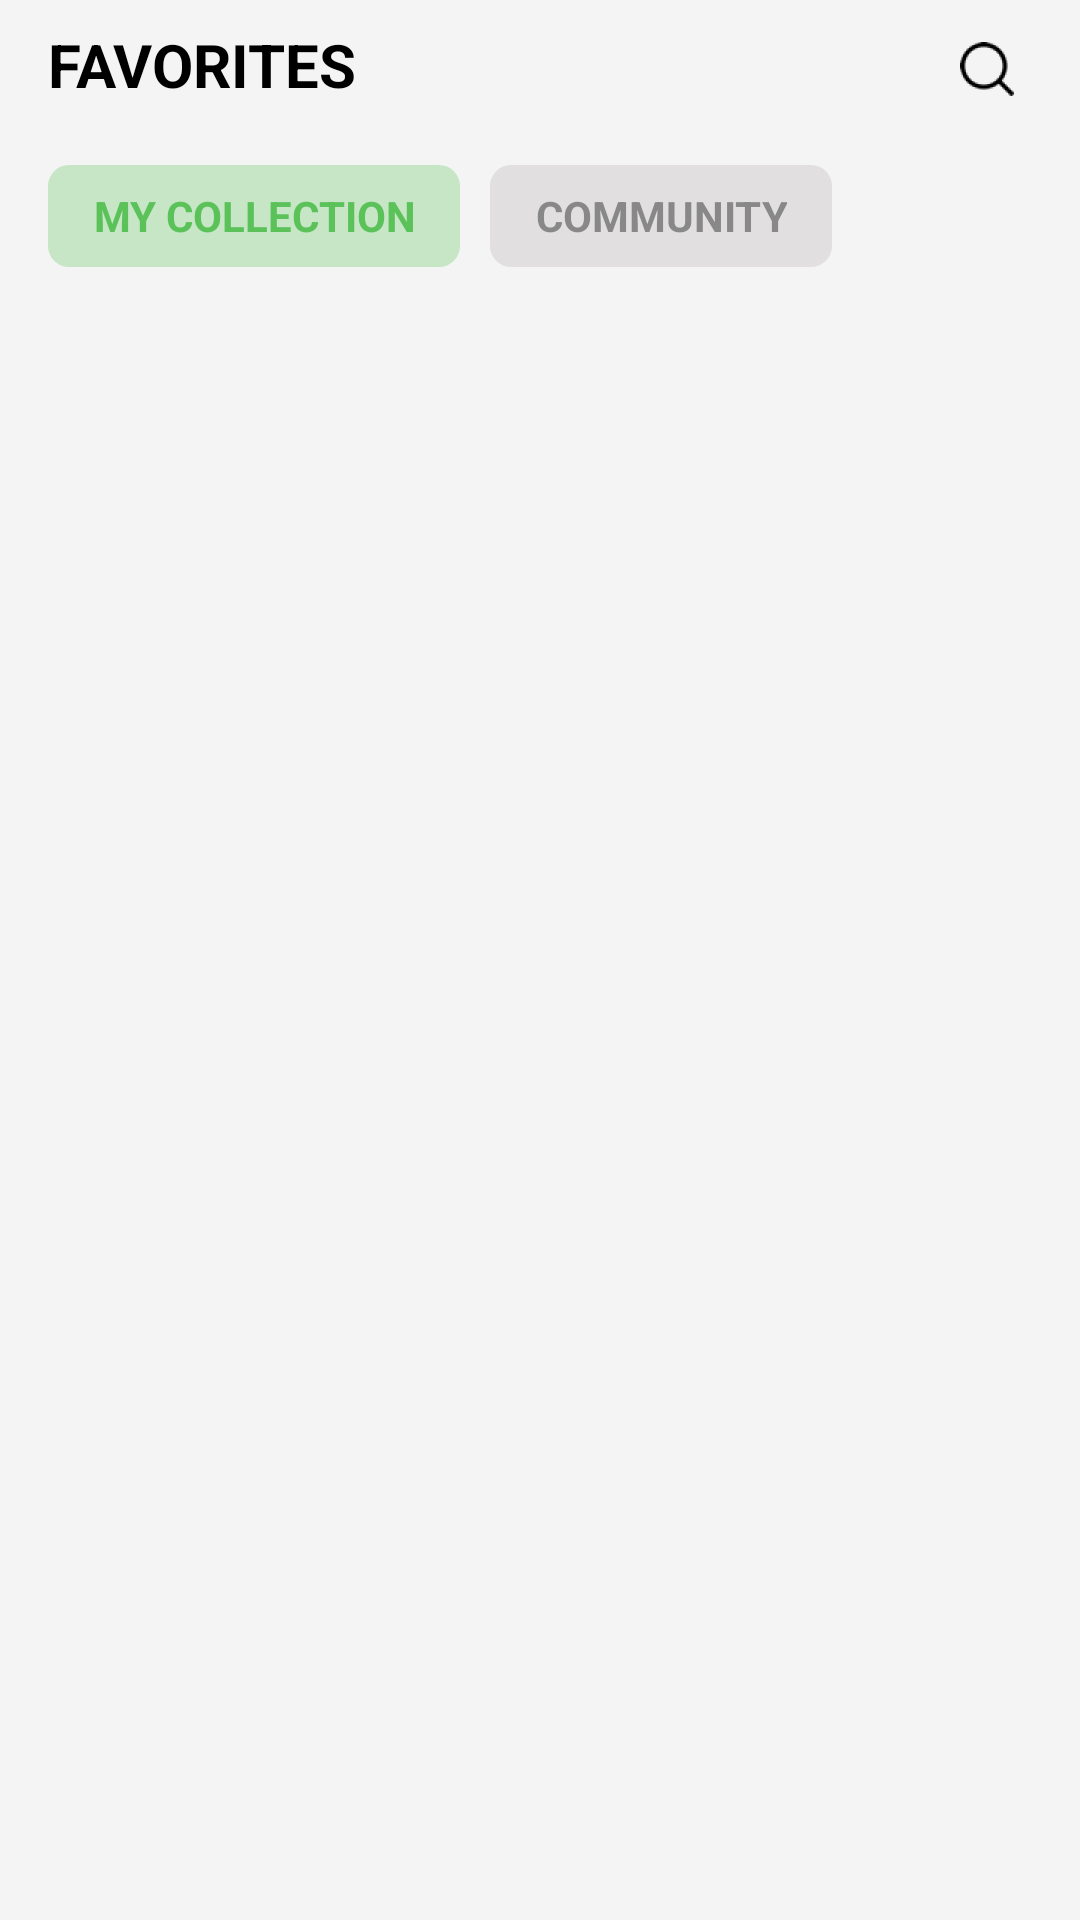

Reconstruct the res/layout file that produces this screen, plus the resources it refers to.
<!-- AndroidManifest.xml: application theme Theme.Food01Android -->
<!-- res/layout/favorite_fragment.xml -->
<?xml version="1.0" encoding="utf-8"?>
<androidx.constraintlayout.widget.ConstraintLayout xmlns:android="http://schemas.android.com/apk/res/android"
    xmlns:app="http://schemas.android.com/apk/res-auto"
    xmlns:tools="http://schemas.android.com/tools"
    android:layout_width="match_parent"
    android:layout_height="match_parent"
    android:background="#F4F4F4">

    <androidx.constraintlayout.widget.ConstraintLayout
        android:id="@+id/appBar"
        android:layout_width="match_parent"
        android:layout_height="95dp"
        android:background="#F4F4F4"
        app:layout_constraintEnd_toEndOf="parent"
        app:layout_constraintStart_toStartOf="parent"
        app:layout_constraintTop_toTopOf="parent">

        <androidx.cardview.widget.CardView
            android:layout_width="wrap_content"
            android:layout_height="wrap_content"
            android:layout_marginTop="8dp"
            android:layout_marginEnd="16dp"
            android:layout_marginRight="16dp"
            app:cardBackgroundColor="@android:color/transparent"
            app:cardCornerRadius="6dp"
            app:cardElevation="0dp"
            app:layout_constraintEnd_toEndOf="parent"
            app:layout_constraintTop_toTopOf="parent">

            <ImageButton
                android:id="@+id/btnSearchHome"
                android:layout_width="30dp"
                android:layout_height="30dp"
                android:background="?android:attr/selectableItemBackground"
                android:foreground="?android:attr/selectableItemBackground"
                app:srcCompat="@drawable/ic_search_black" />
        </androidx.cardview.widget.CardView>

        <androidx.cardview.widget.CardView
            android:id="@+id/cardView8"
            android:layout_width="wrap_content"
            android:layout_height="34dp"
            android:layout_marginStart="16dp"
            android:layout_marginLeft="16dp"
            android:layout_marginTop="20dp"
            app:cardBackgroundColor="@android:color/transparent"
            app:cardCornerRadius="7dp"
            app:cardElevation="0dp"
            app:layout_constraintStart_toStartOf="parent"
            app:layout_constraintTop_toBottomOf="@+id/textView15">

            <TextView
                android:id="@+id/btnMyCollection"
                android:layout_width="wrap_content"
                android:layout_height="match_parent"
                android:layout_gravity="center|center_vertical"
                android:background="#4D5BC25A"
                android:clickable="true"
                android:fontFamily="sans-serif"
                android:gravity="center"
                android:paddingHorizontal="15dp"
                android:text="MY COLLECTION"
                android:textColor="#5BC25A"
                android:textSize="14sp"
                android:textStyle="bold" />
        </androidx.cardview.widget.CardView>



        <TextView
            android:id="@+id/textView15"
            android:layout_width="wrap_content"
            android:layout_height="wrap_content"
            android:layout_marginStart="16dp"
            android:layout_marginLeft="16dp"
            android:layout_marginTop="8dp"
            android:text="Favorites"
            android:textAllCaps="true"
            android:textColor="@color/black"
            android:textSize="20sp"
            android:textStyle="bold"
            app:layout_constraintStart_toStartOf="parent"
            app:layout_constraintTop_toTopOf="parent" />

        <androidx.cardview.widget.CardView
            android:layout_width="wrap_content"
            android:layout_height="34dp"
            android:layout_marginStart="10dp"
            android:layout_marginLeft="10dp"
            android:layout_marginTop="20dp"
            app:cardBackgroundColor="@android:color/transparent"
            app:cardCornerRadius="7dp"
            app:cardElevation="0dp"
            app:layout_constraintStart_toEndOf="@+id/cardView8"
            app:layout_constraintTop_toBottomOf="@+id/textView15">

            <TextView
                android:id="@+id/btnCommunity"
                android:layout_width="wrap_content"
                android:layout_height="match_parent"
                android:layout_gravity="center|center_vertical"
                android:background="#26706466"
                android:clickable="true"
                android:fontFamily="sans-serif"
                android:gravity="center"
                android:paddingHorizontal="15dp"
                android:text="Community"
                android:textAllCaps="true"
                android:textColor="#994E4E4E"
                android:textSize="14sp"
                android:textStyle="bold" />
        </androidx.cardview.widget.CardView>


    </androidx.constraintlayout.widget.ConstraintLayout>

    <androidx.viewpager2.widget.ViewPager2
        android:id="@+id/viewPager"
        android:layout_width="match_parent"
        android:layout_height="0dp"
        android:background="#F4F4F4"
        app:layout_constraintBottom_toBottomOf="parent"
        app:layout_constraintEnd_toEndOf="parent"
        app:layout_constraintStart_toStartOf="parent"
        app:layout_constraintTop_toBottomOf="@+id/appBar" />


</androidx.constraintlayout.widget.ConstraintLayout>
<!-- resources referenced by this layout -->
<resources>
  <color name="black">#FF000000</color>
  <!-- drawable ic_search_black: png bitmap (drawable-hdpi, 752 bytes) -->
  <style name="Theme.Food01Android" parent="Theme.AppCompat.Light.NoActionBar">
          
          <item name="android:windowIsTranslucent">true
          </item>
          <item name="colorPrimary">@color/purple_500</item>
          <item name="colorPrimaryVariant">@color/purple_700</item>
          <item name="colorOnPrimary">@color/white</item>
          
          <item name="colorSecondary">@color/teal_200</item>
          <item name="colorSecondaryVariant">@color/teal_700</item>
          <item name="colorOnSecondary">@color/black</item>
          
          <item name="android:statusBarColor" tools:targetApi="l">?attr/colorPrimaryVariant</item>
          
  
  
  
  
  
  
  
      </style>
  <color name="purple_500">#FF6200EE</color>
  <color name="purple_700">#FF3700B3</color>
  <color name="white">#FFFFFFFF</color>
  <color name="teal_200">#FF03DAC5</color>
  <color name="teal_700">#FF018786</color>
</resources>
